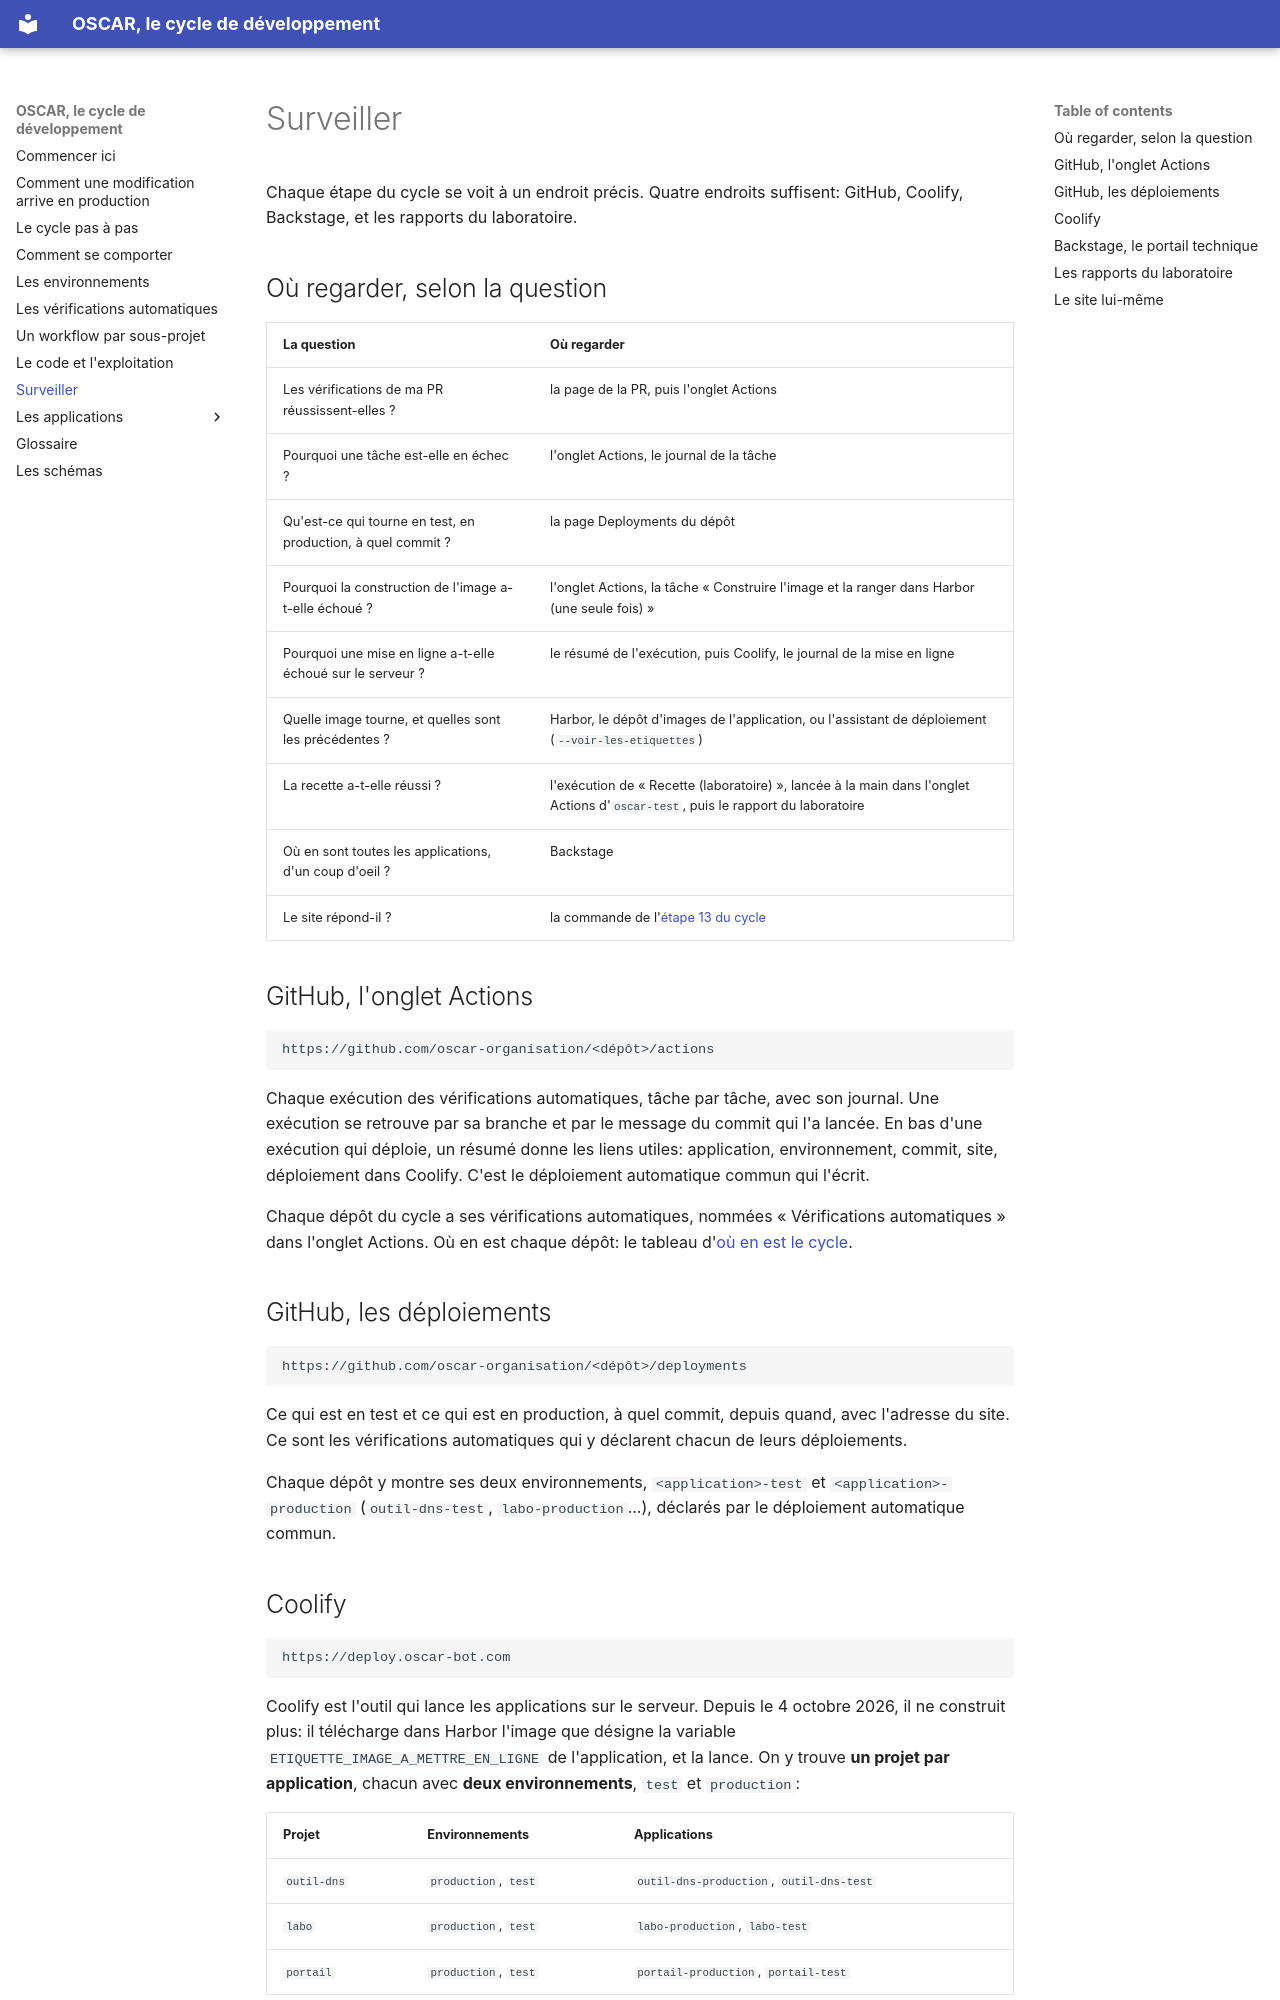

repository: oscar-organisation/oscar-general-gouvernance-project · page: 07-surveiller/index.html · generator: mkdocs

# Surveiller

Chaque étape du cycle se voit à un endroit précis. Quatre endroits suffisent:
GitHub, Coolify, Backstage, et les rapports du laboratoire.

## Où regarder, selon la question

| La question | Où regarder |
|---|---|
| Les vérifications de ma PR réussissent-elles ? | la page de la PR, puis l'onglet Actions |
| Pourquoi une tâche est-elle en échec ? | l'onglet Actions, le journal de la tâche |
| Qu'est-ce qui tourne en test, en production, à quel commit ? | la page Deployments du dépôt |
| Pourquoi la construction de l'image a-t-elle échoué ? | l'onglet Actions, la tâche « Construire l'image et la ranger dans Harbor (une seule fois) » |
| Pourquoi une mise en ligne a-t-elle échoué sur le serveur ? | le résumé de l'exécution, puis Coolify, le journal de la mise en ligne |
| Quelle image tourne, et quelles sont les précédentes ? | Harbor, le dépôt d'images de l'application, ou l'assistant de déploiement (`--voir-les-etiquettes`) |
| La recette a-t-elle réussi ? | l'exécution de « Recette (laboratoire) », lancée à la main dans l'onglet Actions d'`oscar-test`, puis le rapport du laboratoire |
| Où en sont toutes les applications, d'un coup d'oeil ? | Backstage |
| Le site répond-il ? | la commande de l'[étape 13 du cycle](02-le-cycle-pas-a-pas.md) |

## GitHub, l'onglet Actions

```
https://github.com/oscar-organisation/<dépôt>/actions
```

Chaque exécution des vérifications automatiques, tâche par tâche, avec son
journal. Une exécution se retrouve par sa branche et par le message du commit
qui l'a lancée. En bas d'une exécution qui déploie, un résumé donne les liens
utiles: application, environnement, commit, site, déploiement dans Coolify.
C'est le déploiement automatique commun qui l'écrit.

Chaque dépôt du cycle a ses vérifications automatiques, nommées
« Vérifications automatiques » dans l'onglet Actions. Où en est chaque dépôt:
le tableau d'[où en est le cycle](02-le-cycle-pas-a-pas.md#ou-en-est-le-cycle-aujourdhui).

## GitHub, les déploiements

```
https://github.com/oscar-organisation/<dépôt>/deployments
```

Ce qui est en test et ce qui est en production, à quel commit, depuis quand,
avec l'adresse du site. Ce sont les vérifications automatiques qui y
déclarent chacun de leurs déploiements.

Chaque dépôt y montre ses deux environnements, `<application>-test` et
`<application>-production` (`outil-dns-test`, `labo-production`...), déclarés
par le déploiement automatique commun.
